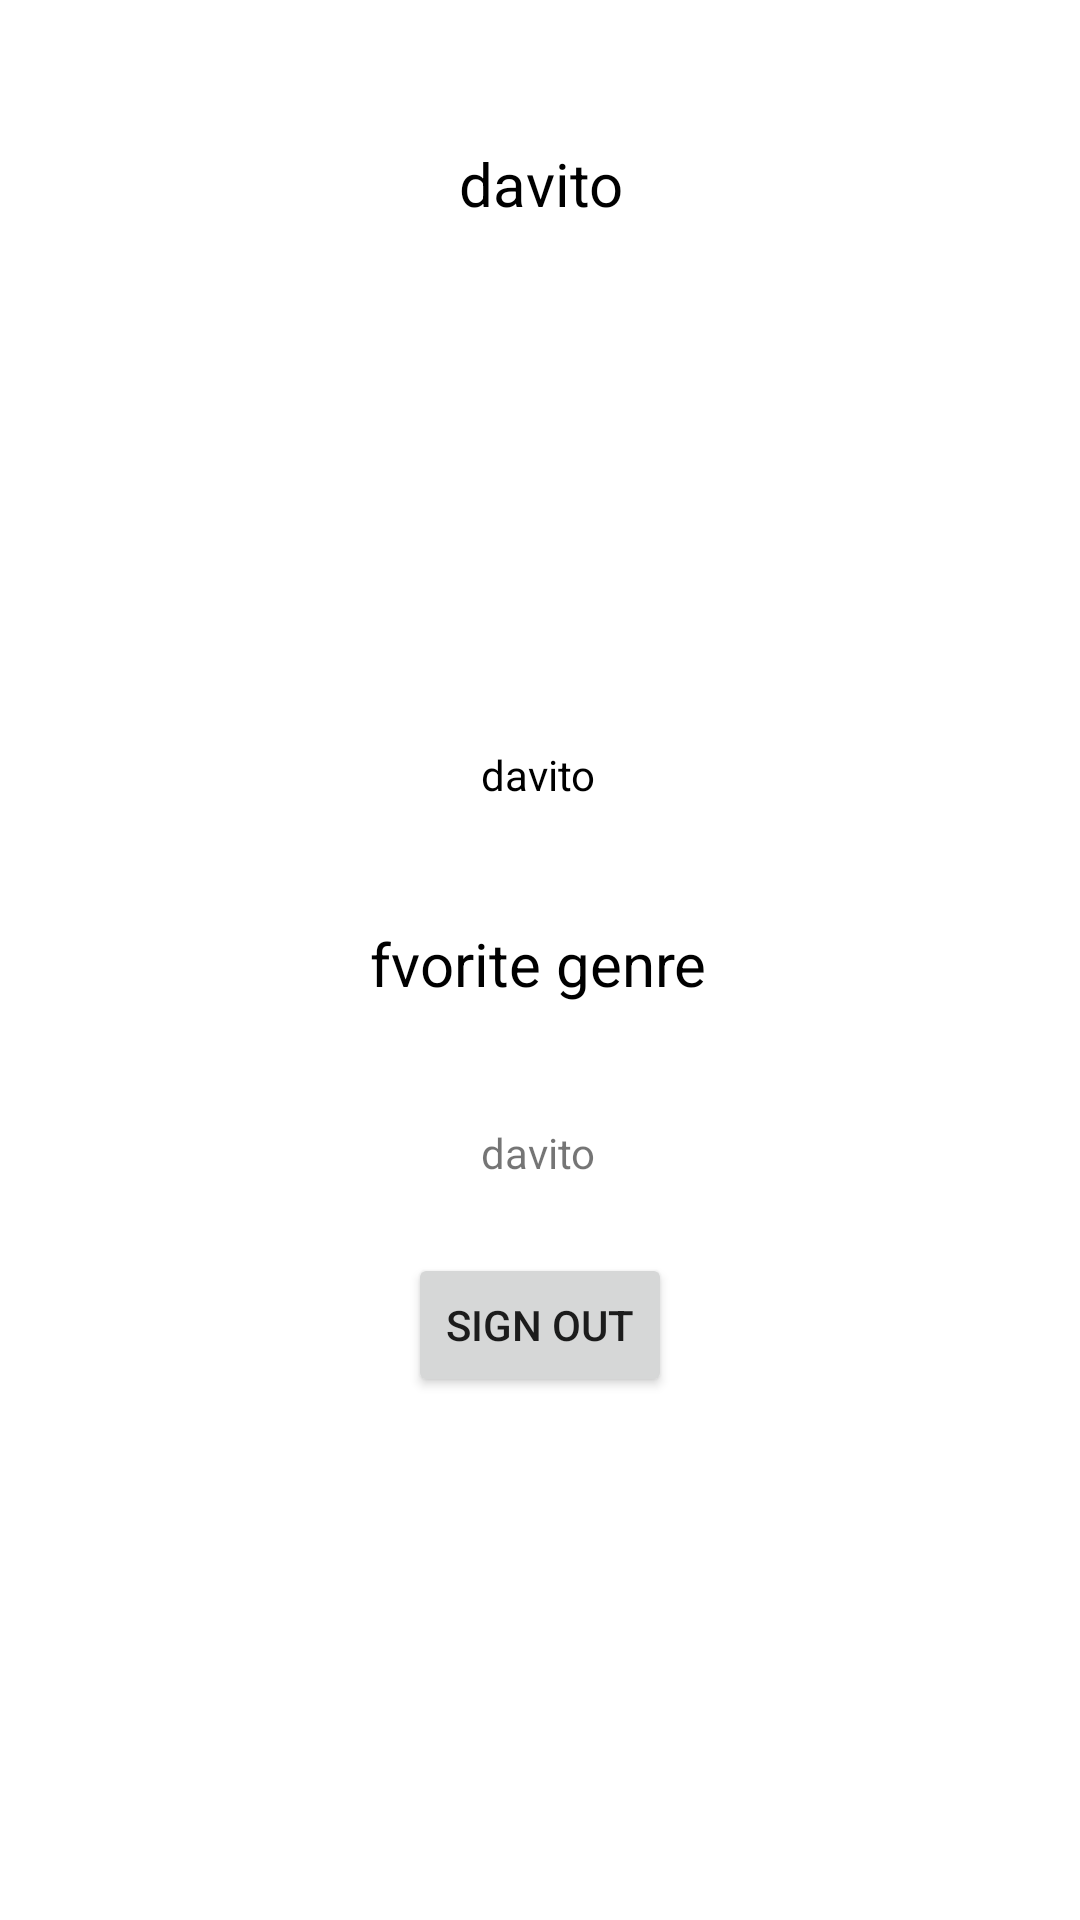

The Android layout XML behind this screen, and the referenced resources:
<!-- AndroidManifest.xml: application theme Theme.MisSeriesApp -->
<!-- res/layout/fragment_profile.xml -->
<?xml version="1.0" encoding="utf-8"?>
<androidx.constraintlayout.widget.ConstraintLayout xmlns:android="http://schemas.android.com/apk/res/android"
    xmlns:app="http://schemas.android.com/apk/res-auto"
    xmlns:tools="http://schemas.android.com/tools"
    android:layout_width="match_parent"
    android:layout_height="match_parent"
    tools:context=".ui.profile.ProfileFragment">

    <TextView
        android:id="@+id/text_view_name"
        android:layout_width="match_parent"
        android:layout_height="wrap_content"
        android:layout_marginStart="8dp"
        android:layout_marginTop="32dp"
        android:layout_marginEnd="8dp"
        android:text="@string/example_nae"
        android:textAlignment="center"
        android:textColor="@color/black"
        android:textSize="20sp"
        app:layout_constraintBottom_toBottomOf="parent"
        app:layout_constraintEnd_toEndOf="parent"
        app:layout_constraintHorizontal_bias="0.0"
        app:layout_constraintStart_toStartOf="parent"
        app:layout_constraintTop_toTopOf="parent"
        app:layout_constraintVertical_bias="0.027" />

    <Button
        android:id="@+id/signoutbutton"
        android:layout_width="wrap_content"
        android:layout_height="wrap_content"
        android:layout_marginTop="24dp"
        android:text="@string/sign_out"
        app:layout_constraintEnd_toEndOf="parent"
        app:layout_constraintStart_toStartOf="parent"
        app:layout_constraintTop_toBottomOf="@+id/genre_text_view"
        tools:ignore="TextContrastCheck" />

    <TextView
        android:id="@+id/email_text_view"
        android:layout_width="wrap_content"
        android:layout_height="wrap_content"
        android:layout_marginStart="8dp"
        android:layout_marginTop="4dp"
        android:layout_marginEnd="8dp"
        android:text="@string/example_nae"
        android:textColor="@color/black"
        app:layout_constraintEnd_toEndOf="parent"
        app:layout_constraintHorizontal_bias="0.498"
        app:layout_constraintStart_toStartOf="parent"
        app:layout_constraintTop_toBottomOf="@+id/imageView2" />

    <ImageView
        android:id="@+id/imageView2"
        android:layout_width="135dp"
        android:layout_height="146dp"
        android:layout_marginTop="24dp"
        app:layout_constraintEnd_toEndOf="parent"
        app:layout_constraintHorizontal_bias="0.498"
        app:layout_constraintStart_toStartOf="parent"
        app:layout_constraintTop_toBottomOf="@+id/text_view_name"
        tools:src="@drawable/ic_launcher_foreground" />

    <TextView
        android:id="@+id/gnre_title_text_view"
        android:layout_width="wrap_content"
        android:layout_height="wrap_content"
        android:layout_marginTop="40dp"
        android:text="@string/title_gnrer_favoritos"
        android:textColor="@color/black"
        android:textSize="20sp"
        app:layout_constraintEnd_toEndOf="parent"
        app:layout_constraintHorizontal_bias="0.498"
        app:layout_constraintStart_toStartOf="parent"
        app:layout_constraintTop_toBottomOf="@+id/email_text_view" />

    <TextView
        android:id="@+id/genre_text_view"
        android:layout_width="wrap_content"
        android:layout_height="wrap_content"
        android:layout_marginTop="40dp"
        android:text="@string/example_nae"
        app:layout_constraintEnd_toEndOf="parent"
        app:layout_constraintHorizontal_bias="0.498"
        app:layout_constraintStart_toStartOf="parent"
        app:layout_constraintTop_toBottomOf="@+id/gnre_title_text_view" />
</androidx.constraintlayout.widget.ConstraintLayout>
<!-- resources referenced by this layout -->
<resources>
  <!-- drawable ic_launcher_foreground: png bitmap (mipmap-hdpi, 3146 bytes) -->
  <string name="example_nae">davito</string>
  <string name="sign_out">Sign Out</string>
  <string name="title_gnrer_favoritos">fvorite genre</string>
  <style name="Theme.MisSeriesApp" parent="Theme.MaterialComponents.DayNight.DarkActionBar">
          
          <item name="colorPrimary">#E6D009</item>
          <item name="colorPrimaryVariant">#BF7911</item>
          <item name="colorOnPrimary">@color/white</item>
          
          <item name="colorSecondary">@color/teal_200</item>
          <item name="colorSecondaryVariant">@color/teal_700</item>
          <item name="colorOnSecondary">@color/black</item>
          
          <item name="android:statusBarColor">?attr/colorPrimaryVariant</item>
          
      </style>
  <!-- not gathered from this repository: default colours our renderer supplied (Android Studio template values) -->
  <color name="teal_200">#FF03DAC5</color>
  <color name="teal_700">#FF018786</color>
  <color name="black">#FF000000</color>
  <color name="white">#FFFFFFFF</color>
</resources>
